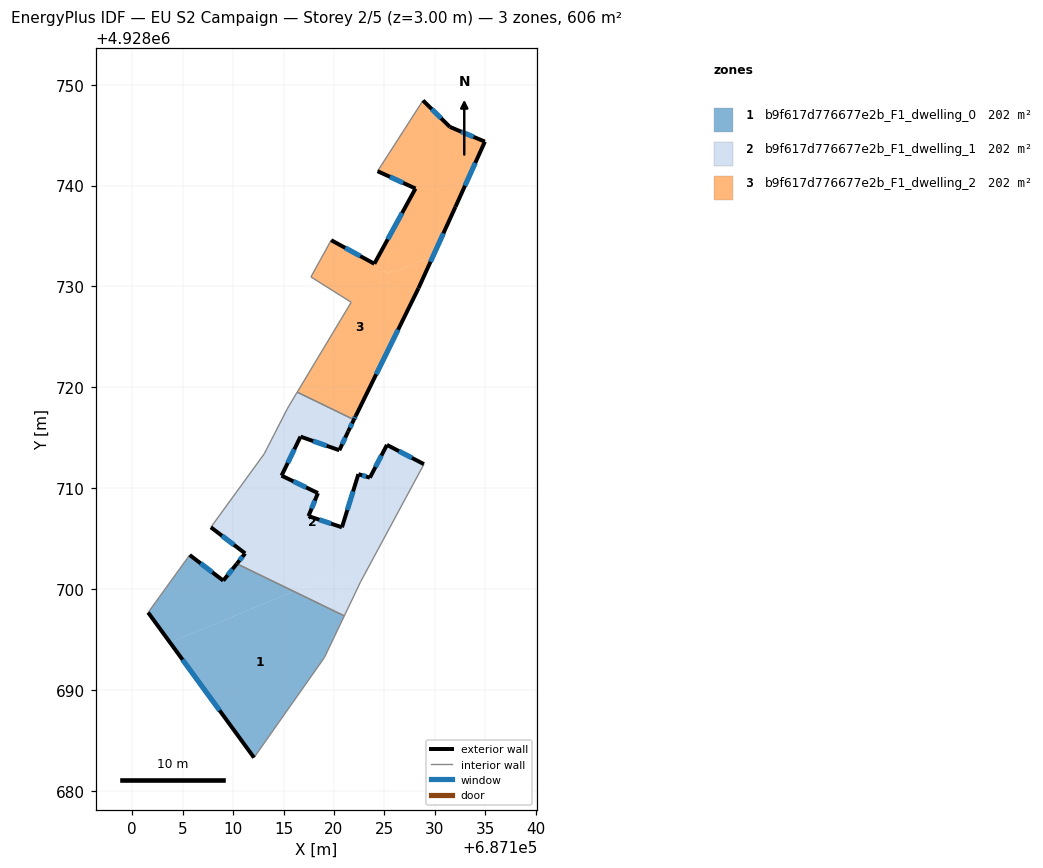
=== STOREY PLAN SPEC (per zone: floor XY polygon, exterior-wall plan segments, windows/doors) ===
zone 1: b9f617d776677e2b_F1_dwelling_0  (201.9 m²)
  floor: (687112.07, 4928683.29) (687119.06, 4928693.22) (687121.03, 4928697.34) (687116.02, 4928699.77) (687103.74, 4928694.70)
  floor: (687116.02, 4928699.77) (687110.37, 4928702.51) (687109.02, 4928700.83) (687105.69, 4928703.37) (687101.57, 4928697.67) (687103.74, 4928694.70)
  exterior wall: (687105.69, 4928703.37) – (687109.02, 4928700.83)  [4.2 m]
    window: (687106.78, 4928702.55) – (687107.94, 4928701.66)  [1.5 m²]
  exterior wall: (687109.02, 4928700.83) – (687110.37, 4928702.51)  [2.2 m]
    window: (687109.46, 4928701.38) – (687109.93, 4928701.96)  [0.8 m²]
  exterior wall: (687112.07, 4928683.29) – (687101.57, 4928697.67)  [17.8 m]
    window: (687108.66, 4928687.96) – (687104.99, 4928693.00)  [6.5 m²]
  interior walls: 4
zone 2: b9f617d776677e2b_F1_dwelling_1  (201.9 m²)
  floor: (687120.53, 4928713.76) (687121.40, 4928715.61) (687121.98, 4928716.79) (687116.36, 4928719.52) (687115.40, 4928717.93) (687114.10, 4928715.39) (687115.35, 4928712.37) (687116.68, 4928715.11)
  floor: (687122.65, 4928700.74) (687128.92, 4928712.38) (687125.25, 4928714.29) (687123.56, 4928711.04) (687122.42, 4928711.39) (687120.79, 4928706.12) (687117.47, 4928707.23) (687118.41, 4928709.51) (687114.80, 4928711.24) (687115.35, 4928712.37) (687114.10, 4928715.39) (687113.08, 4928713.40) (687107.79, 4928706.12) (687111.19, 4928703.53) (687110.37, 4928702.51) (687116.02, 4928699.77) (687119.89, 4928701.36)
  floor: (687121.03, 4928697.34) (687121.31, 4928697.93) (687119.89, 4928701.36) (687116.02, 4928699.77)
  floor: (687121.31, 4928697.93) (687122.65, 4928700.74) (687119.89, 4928701.36)
  exterior wall: (687116.68, 4928715.11) – (687114.80, 4928711.24)  [4.3 m]
    window: (687116.07, 4928713.86) – (687115.42, 4928712.50)  [1.6 m²]
  exterior wall: (687114.80, 4928711.24) – (687118.41, 4928709.51)  [4.0 m]
    window: (687115.98, 4928710.68) – (687117.24, 4928710.08)  [1.5 m²]
  exterior wall: (687118.41, 4928709.51) – (687117.47, 4928707.23)  [2.5 m]
    window: (687118.11, 4928708.77) – (687117.78, 4928707.98)  [0.9 m²]
  exterior wall: (687117.47, 4928707.23) – (687120.79, 4928706.12)  [3.5 m]
    window: (687118.55, 4928706.87) – (687119.71, 4928706.48)  [1.3 m²]
  exterior wall: (687120.79, 4928706.12) – (687122.42, 4928711.39)  [5.5 m]
    window: (687121.32, 4928707.84) – (687121.89, 4928709.68)  [2.0 m²]
  exterior wall: (687122.42, 4928711.39) – (687123.56, 4928711.04)  [1.2 m]
    window: (687122.79, 4928711.28) – (687123.19, 4928711.16)  [0.4 m²]
  exterior wall: (687123.56, 4928711.04) – (687125.25, 4928714.29)  [3.7 m]
    window: (687124.11, 4928712.10) – (687124.70, 4928713.24)  [1.3 m²]
  exterior wall: (687125.25, 4928714.29) – (687128.92, 4928712.38)  [4.1 m]
    window: (687126.45, 4928713.67) – (687127.73, 4928713.01)  [1.5 m²]
  exterior wall: (687110.37, 4928702.51) – (687111.19, 4928703.53)  [1.3 m]
    window: (687110.64, 4928702.84) – (687110.93, 4928703.20)  [0.5 m²]
  exterior wall: (687111.19, 4928703.53) – (687107.79, 4928706.12)  [4.3 m]
    window: (687110.09, 4928704.38) – (687108.90, 4928705.28)  [1.6 m²]
  exterior wall: (687121.98, 4928716.79) – (687121.40, 4928715.61)  [1.3 m]
    window: (687121.79, 4928716.41) – (687121.59, 4928716.00)  [0.5 m²]
  exterior wall: (687121.40, 4928715.61) – (687120.53, 4928713.76)  [2.0 m]
    window: (687121.12, 4928715.01) – (687120.82, 4928714.37)  [0.7 m²]
  exterior wall: (687120.53, 4928713.76) – (687116.68, 4928715.11)  [4.1 m]
    window: (687119.28, 4928714.20) – (687117.94, 4928714.67)  [1.5 m²]
  interior walls: 7
zone 3: b9f617d776677e2b_F1_dwelling_2  (201.9 m²)
  floor: (687122.16, 4928717.17) (687128.38, 4928729.83) (687129.84, 4928733.03) (687125.88, 4928731.40) (687125.71, 4928731.49) (687125.35, 4928731.34) (687125.01, 4928731.53) (687124.66, 4928731.38) (687124.18, 4928731.64) (687124.33, 4928731.91) (687124.06, 4928732.05) (687124.21, 4928732.31) (687124.08, 4928732.38) (687124.00, 4928732.25) (687119.72, 4928734.59) (687117.72, 4928730.95) (687121.71, 4928728.43) (687116.36, 4928719.52) (687121.98, 4928716.79)
  floor: (687129.84, 4928733.03) (687132.04, 4928737.89) (687134.96, 4928744.36) (687131.49, 4928745.82) (687128.83, 4928748.45) (687124.32, 4928741.43) (687128.08, 4928739.71) (687124.08, 4928732.38) (687124.21, 4928732.31) (687124.06, 4928732.05) (687124.33, 4928731.91) (687124.18, 4928731.64) (687124.66, 4928731.38) (687125.01, 4928731.53) (687125.35, 4928731.34) (687125.71, 4928731.49) (687125.88, 4928731.40)
  exterior wall: (687132.04, 4928737.89) – (687128.38, 4928729.83)  [8.9 m]
    window: (687130.85, 4928735.27) – (687129.57, 4928732.45)  [3.2 m²]
  exterior wall: (687128.38, 4928729.83) – (687122.16, 4928717.17)  [14.1 m]
    window: (687126.36, 4928725.72) – (687124.19, 4928721.29)  [5.2 m²]
  exterior wall: (687122.16, 4928717.17) – (687121.98, 4928716.79)  [0.4 m]
    window: (687122.10, 4928717.05) – (687122.04, 4928716.92)  [0.2 m²]
  exterior wall: (687119.72, 4928734.59) – (687124.00, 4928732.25)  [4.9 m]
    window: (687121.12, 4928733.83) – (687122.61, 4928733.01)  [1.8 m²]
  exterior wall: (687124.00, 4928732.25) – (687128.08, 4928739.71)  [8.5 m]
    window: (687125.33, 4928734.68) – (687126.76, 4928737.29)  [3.1 m²]
  exterior wall: (687128.08, 4928739.71) – (687124.32, 4928741.43)  [4.1 m]
    window: (687126.86, 4928740.27) – (687125.55, 4928740.87)  [1.5 m²]
  exterior wall: (687128.83, 4928748.45) – (687131.49, 4928745.82)  [3.7 m]
    window: (687129.70, 4928747.59) – (687130.63, 4928746.68)  [1.4 m²]
  exterior wall: (687131.49, 4928745.82) – (687134.96, 4928744.36)  [3.8 m]
    window: (687132.62, 4928745.35) – (687133.84, 4928744.84)  [1.4 m²]
  exterior wall: (687134.96, 4928744.36) – (687132.04, 4928737.89)  [7.1 m]
    window: (687134.01, 4928742.26) – (687132.99, 4928740.00)  [2.6 m²]
  interior walls: 5

=== DERIVED (storey summary) ===
Building: EU S2 Campaign
Storey: 2 of 5  (floor level z = 3.00 m)
Storey gross floor area: 605.8 m²
Zones on this storey: 3
  - b9f617d776677e2b_F1_dwelling_0: floor 201.9 m²; exterior wall 24.2 m (72.5 m²); 3 window(s) 8.9 m²; WWR 12.2%
  - b9f617d776677e2b_F1_dwelling_1: floor 201.9 m²; exterior wall 41.8 m (125.4 m²); 13 window(s) 15.3 m²; WWR 12.2%
  - b9f617d776677e2b_F1_dwelling_2: floor 201.9 m²; exterior wall 55.5 m (166.5 m²); 9 window(s) 20.3 m²; WWR 12.2%
Zone adjacency (shared interzone walls):
  - b9f617d776677e2b_F1_dwelling_0 ↔ b9f617d776677e2b_F1_dwelling_1
  - b9f617d776677e2b_F1_dwelling_1 ↔ b9f617d776677e2b_F1_dwelling_2